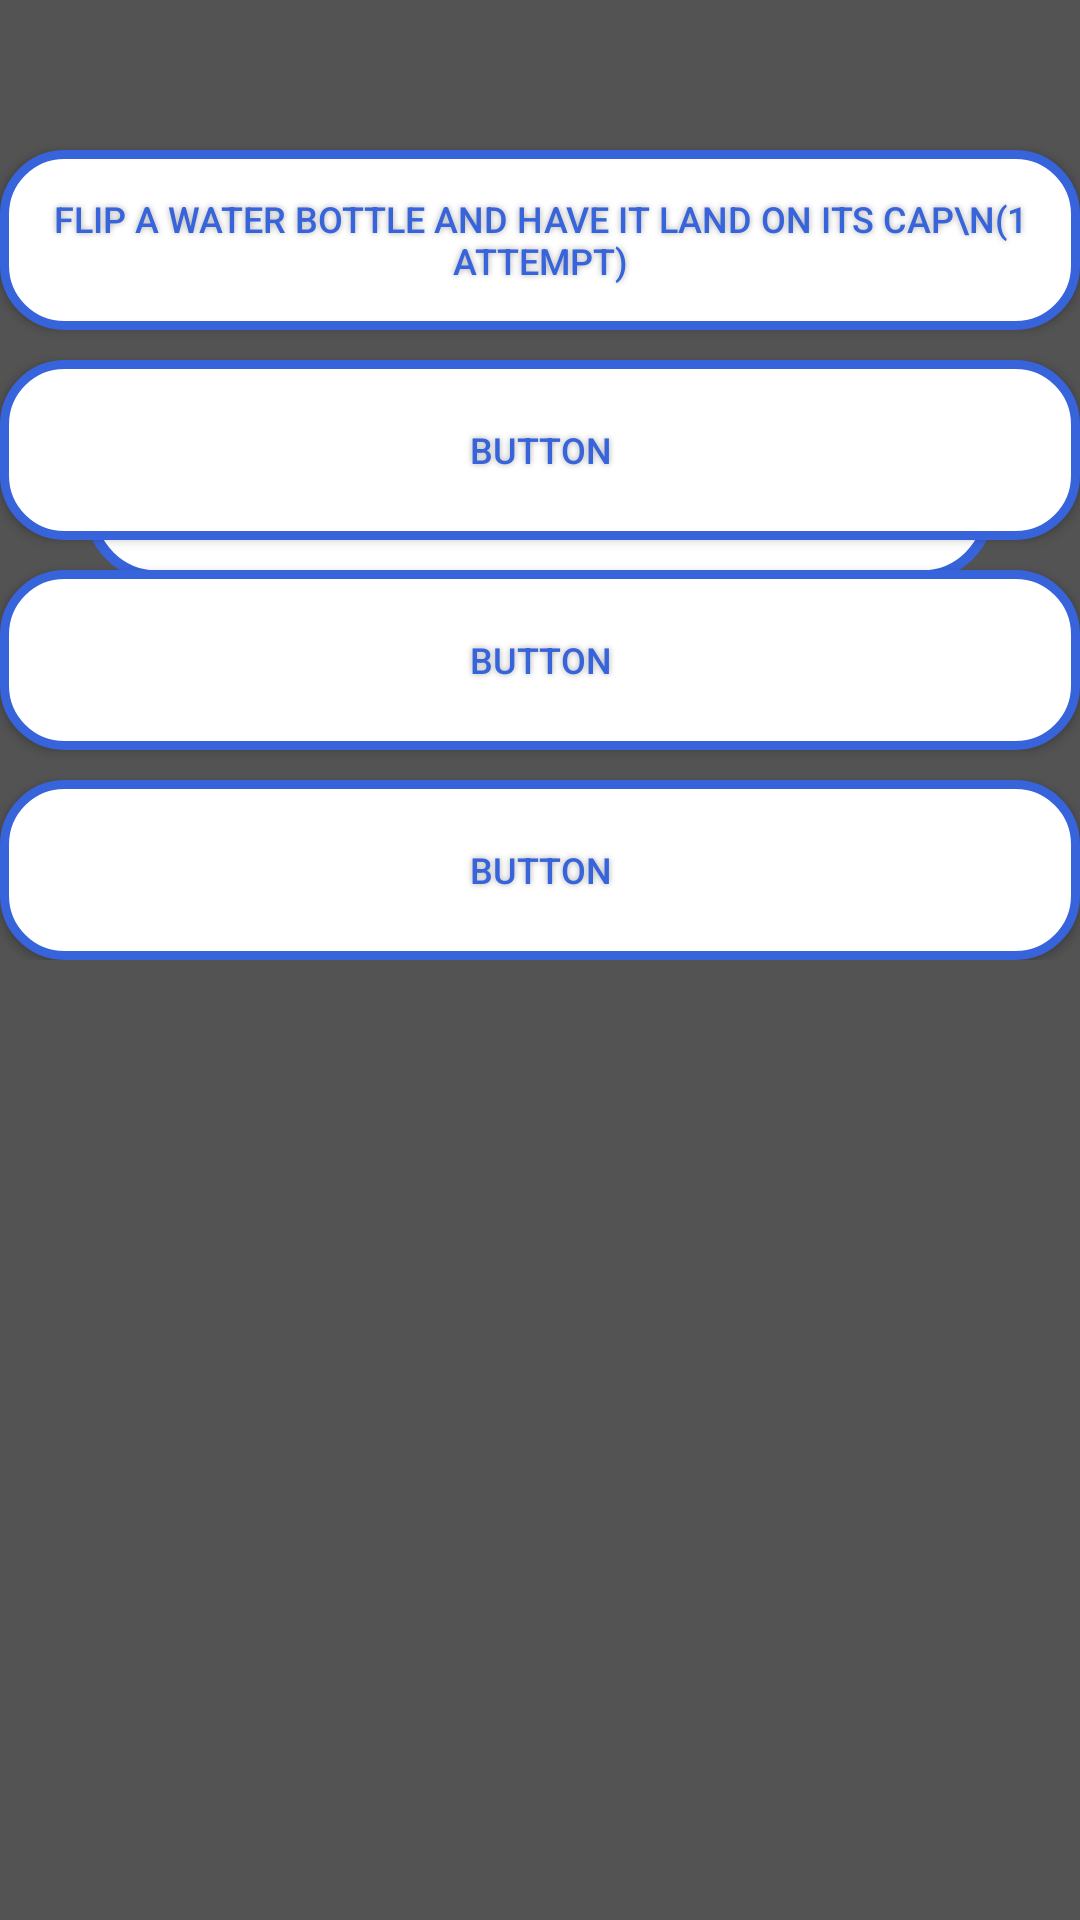

The Android layout XML behind this screen, and the referenced resources:
<!-- AndroidManifest.xml: application theme Theme.AppCompat.DialogWhenLarge -->
<!-- res/layout/fragment_irl.xml -->
<?xml version="1.0" encoding="utf-8"?>
<ScrollView xmlns:android="http://schemas.android.com/apk/res/android"
    xmlns:app="http://schemas.android.com/apk/res-auto"
    xmlns:tools="http://schemas.android.com/tools"
    android:id="@+id/main_layout"
    android:layout_width="match_parent"
    android:layout_height="match_parent"
    tools:context=".IRLFragment"
    android:background="#545353">

    <RelativeLayout
        android:layout_width="match_parent"
        android:layout_height="wrap_content"
        android:orientation="vertical">

        <Button
            android:id="@+id/angry_btn"

            android:layout_width="364dp"
            android:layout_height="match_parent"

            android:layout_alignParentTop="true"
            android:layout_centerHorizontal="true"
            android:layout_marginTop="50dp"
            android:background="@drawable/buttonshape"
            android:gravity="center_vertical|center_horizontal"
            android:shadowColor="#A8A8A8"
            android:shadowDx="0"
            android:shadowDy="0"
            android:shadowRadius="5"
            android:text="Flip a water bottle and have it land on its cap\n(1 Attempt)"
            android:textColor="#3763DB"
            android:textSize="12sp" />

        <Button
            android:id="@+id/angry_btn2"

            android:layout_width="364dp"
            android:layout_height="match_parent"

            android:layout_alignParentTop="true"
            android:layout_centerHorizontal="true"
            android:layout_marginTop="120dp"
            android:background="@drawable/buttonshape"
            android:gravity="center_vertical|center_horizontal"
            android:shadowColor="#A8A8A8"
            android:shadowDx="0"
            android:shadowDy="0"
            android:shadowRadius="5"
            android:text="Button"
            android:textColor="#3763DB"
            android:textSize="12sp" />



        <Button
            android:id="@+id/angry_btn3"

            android:layout_width="364dp"
            android:layout_height="match_parent"

            android:layout_alignParentTop="true"
            android:layout_centerHorizontal="true"
            android:layout_marginTop="190dp"
            android:background="@drawable/buttonshape"
            android:gravity="center_vertical|center_horizontal"
            android:shadowColor="#A8A8A8"
            android:shadowDx="0"
            android:shadowDy="0"
            android:shadowRadius="5"
            android:text="Button"
            android:textColor="#3763DB"
            android:textSize="12sp" />


        <Button
        android:id="@+id/angry_btn4"

        android:layout_width="364dp"
        android:layout_height="match_parent"

        android:layout_alignParentTop="true"
        android:layout_centerHorizontal="true"
        android:layout_marginTop="260dp"
        android:background="@drawable/buttonshape"
        android:gravity="center_vertical|center_horizontal"
        android:shadowColor="#A8A8A8"
        android:shadowDx="0"
        android:shadowDy="0"
        android:shadowRadius="5"
        android:text="Button"
        android:textColor="#3763DB"
        android:textSize="12sp" />

        <ImageView
            android:id="@+id/camCap"
            android:layout_width="303dp"
            android:layout_height="255dp"
            android:layout_centerInParent="true"
            android:src="@drawable/buttonshape" />
    </RelativeLayout>

</ScrollView>
<!-- resources referenced by this layout -->
<resources>
  <!-- drawable buttonshape (drawable) -->
  <?xml version="1.0" encoding="utf-8"?>
  <shape xmlns:android="http://schemas.android.com/apk/res/android" android:shape="rectangle">
  
      <corners
          android:radius="20dp"
          />
      <solid
          android:color="#FFFFFF"
          />
      <padding
          android:left="0dp"
          android:top="0dp"
          android:right="0dp"
          android:bottom="0dp"
          />
      <size
          android:width="270dp"
          android:height="60dp"
          />
      <stroke
          android:width="3dp"
          android:color="#3763DB"
          />
  </shape>
</resources>
